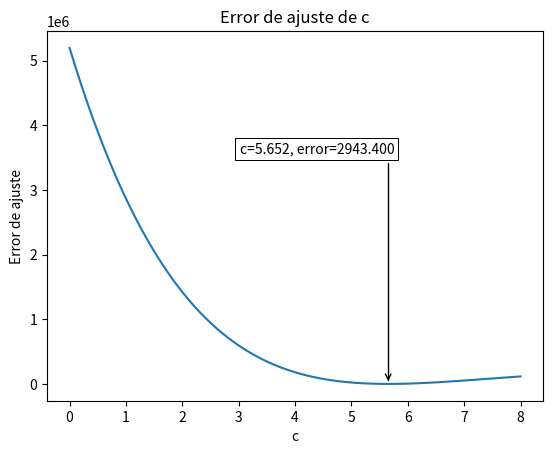

Recreate this plot in Python. (Note: this script raises an exception after producing the figure.)
import numpy as np
import math
import matplotlib
import matplotlib.pyplot as plt


d = [0.1, 0.125, 0.15]
Fx = [84.25308915054367, 193.85788906580865, 431.2780399176422]
cVal = -1
cValErr = 999999999
c = 0
error = []
cs = []
errZero = 0
while c < 8:
    suma = 0
    for i in range(0,len(d)):
        sub = Fx[i] - (254877 * math.pow(d[i]-c*0.0125, 2.5))
        suma = suma + math.pow(sub,2) #sumatoria de ^ al cuadrado para obtener error
    error.append(suma)
    cs.append(c)
    if(c == 0):
        errZero = suma
    if(cValErr > suma):
        cVal = c
        cValErr = suma
    c+=0.001
suma = 0
for i in range(0,len(d)):
    sub = Fx[i] - (254877 * math.pow(d[i]-0*0.0125, 2.5))
    suma = suma + math.pow(sub,2) #sumatoria de ^ al cuadrado para obtener error
errZero = suma
plt.title("Error de ajuste de c")
plt.xlabel("c")
plt.ylabel("Error de ajuste")
plt.plot(cs, error)
text= "c={:.3f}, error={:.3f}".format(cVal, cValErr)
bbox_props = dict(boxstyle="square,pad=0.3", fc="w", ec="k", lw=0.72)
arrowprops=dict(arrowstyle="->",connectionstyle="angle,angleA=0,angleB=90")
kw = dict(xycoords='data',textcoords="axes fraction",
              arrowprops=arrowprops, bbox=bbox_props, ha="right", va="top")
plt.annotate(text, xy=(cVal, cValErr), xytext=(0.7,0.7), **kw)
plt.grid(b=True, which='major', linestyle='-', axis='y')
plt.show()
print(cVal)
print(cValErr)
